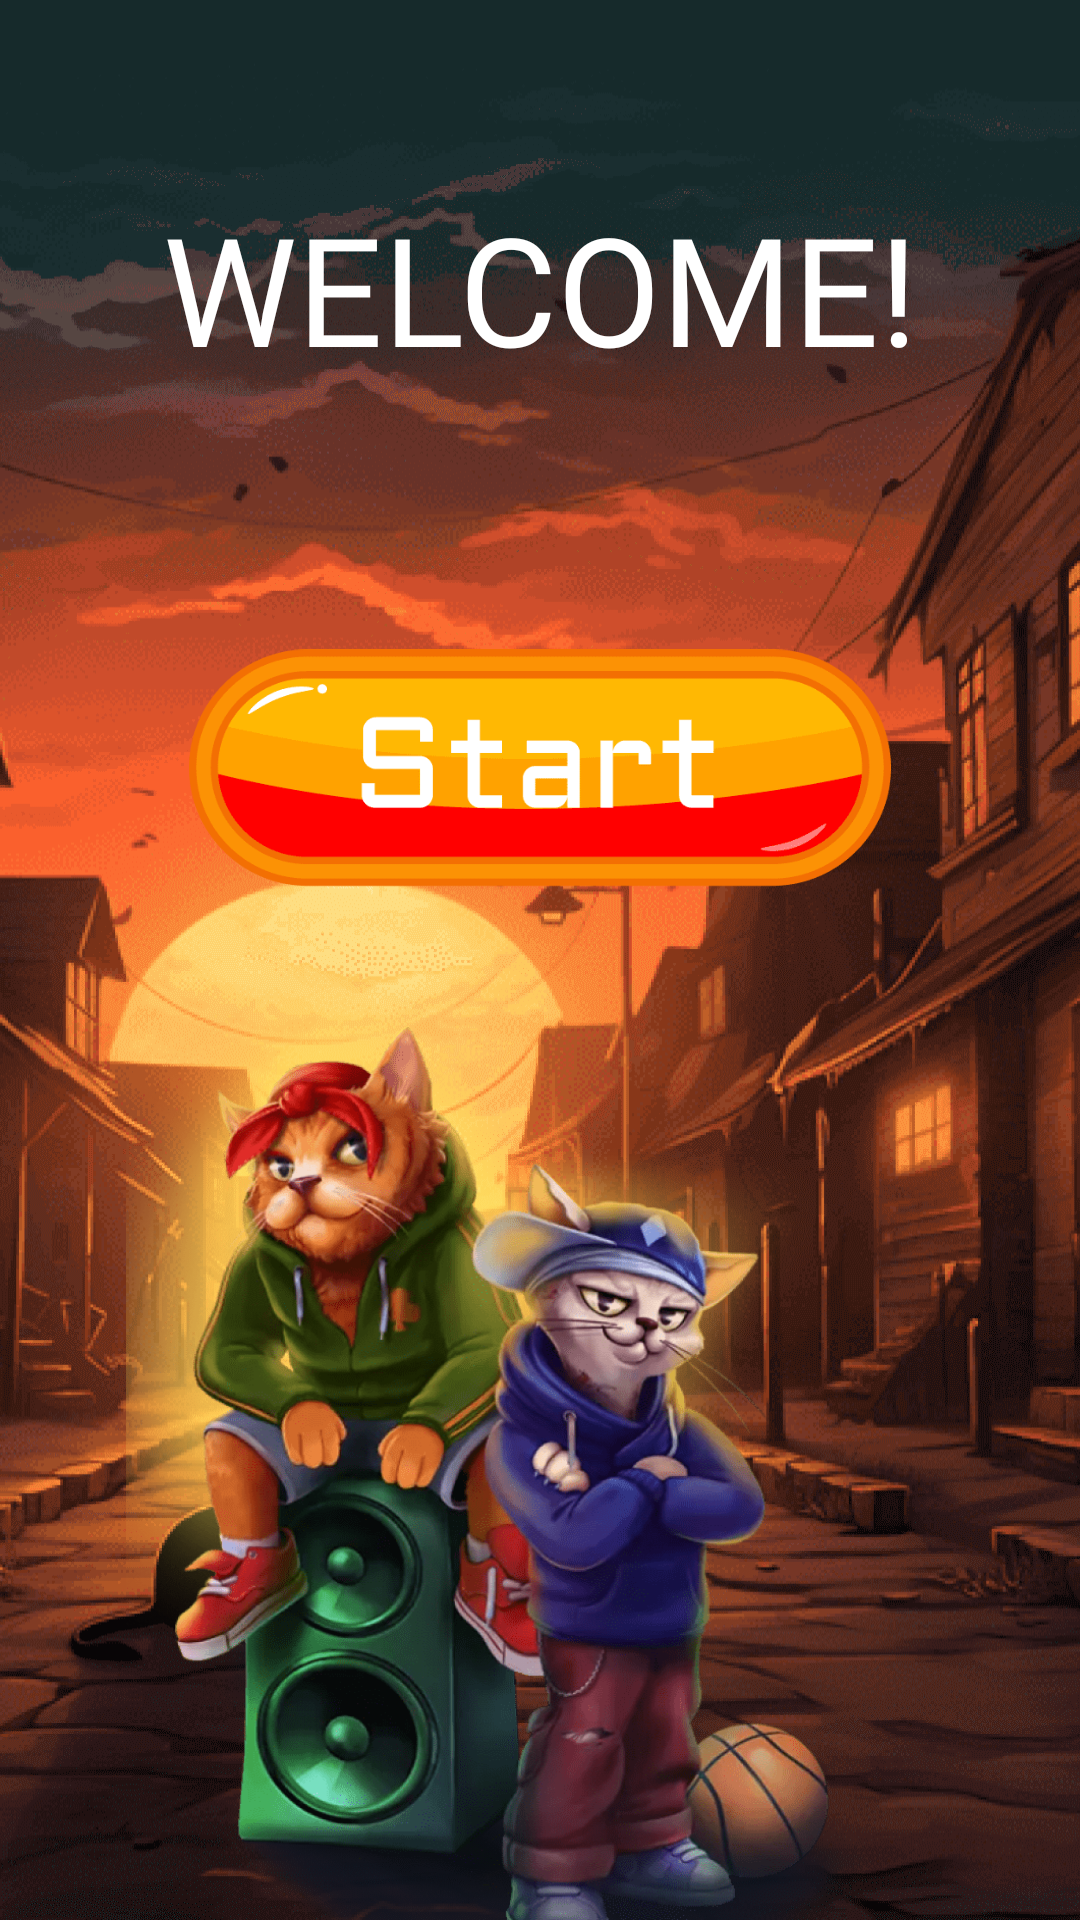

Reconstruct the res/layout file that produces this screen, plus the resources it refers to.
<!-- AndroidManifest.xml: application theme AppTheme -->
<!-- res/layout/fragment_welcome.xml -->
<?xml version="1.0" encoding="utf-8"?>
<androidx.constraintlayout.widget.ConstraintLayout xmlns:android="http://schemas.android.com/apk/res/android"
    xmlns:app="http://schemas.android.com/apk/res-auto"
    xmlns:tools="http://schemas.android.com/tools"
    android:layout_width="match_parent"
    android:layout_height="match_parent"
    android:background="@drawable/b11"
    android:orientation="vertical"
    tools:context=".screens.others.WelcomeFragment">

    <com.google.android.material.textview.MaterialTextView
        android:id="@+id/text_sign_up"
        android:layout_width="0dp"
        android:layout_height="0dp"
        app:autoSizeTextType="uniform"
        android:text="@string/welcome"
        android:fontFamily="@font/font1_bold"
        android:lines="1"
        android:textColor="@color/white"
        app:layout_constraintBottom_toBottomOf="@id/guideline_h30"
        app:layout_constraintEnd_toEndOf="parent"
        android:gravity="center"
        app:layout_constraintStart_toStartOf="parent"
        app:layout_constraintTop_toTopOf="parent"
        app:layout_constraintWidth_percent="0.7" />

    <ImageView
        android:id="@+id/button_start"
        android:layout_width="0dp"
        android:layout_height="0dp"
        android:scaleType="fitCenter"
        android:clickable="true"
        android:focusable="true"
        android:src="@drawable/start"
        app:layout_constraintTop_toTopOf="@id/guideline_h30"
        app:layout_constraintBottom_toBottomOf="@id/guideline_h50"
        app:layout_constraintEnd_toEndOf="parent"
        app:layout_constraintStart_toStartOf="parent"
        app:layout_constraintWidth_percent="0.65" />

    <ImageView
        android:id="@+id/two_cats"
        android:layout_width="0dp"
        android:layout_height="0dp"
        android:scaleType="fitCenter"
        android:src="@drawable/two_cats"
        app:layout_constraintBottom_toBottomOf="parent"
        app:layout_constraintEnd_toEndOf="parent"
        app:layout_constraintStart_toStartOf="parent"
        app:layout_constraintTop_toTopOf="@id/guideline_h50"
        />

    <androidx.constraintlayout.widget.Guideline
        android:id="@+id/guideline_h30"
        android:layout_width="wrap_content"
        android:layout_height="wrap_content"
        android:orientation="horizontal"
        app:layout_constraintGuide_percent="0.3" />

    <androidx.constraintlayout.widget.Guideline
        android:id="@+id/guideline_h50"
        android:layout_width="wrap_content"
        android:layout_height="wrap_content"
        android:orientation="horizontal"
        app:layout_constraintGuide_percent="0.5" />

</androidx.constraintlayout.widget.ConstraintLayout>
<!-- resources referenced by this layout -->
<resources>
  <color name="white">#FFFFFFFF</color>
  <!-- drawable b11: png bitmap (drawable, 395023 bytes) -->
  <!-- drawable start: png bitmap (drawable, 5442 bytes) -->
  <!-- drawable two_cats: png bitmap (drawable, 194438 bytes) -->
  <string name="welcome">WELCOME!</string>
</resources>
